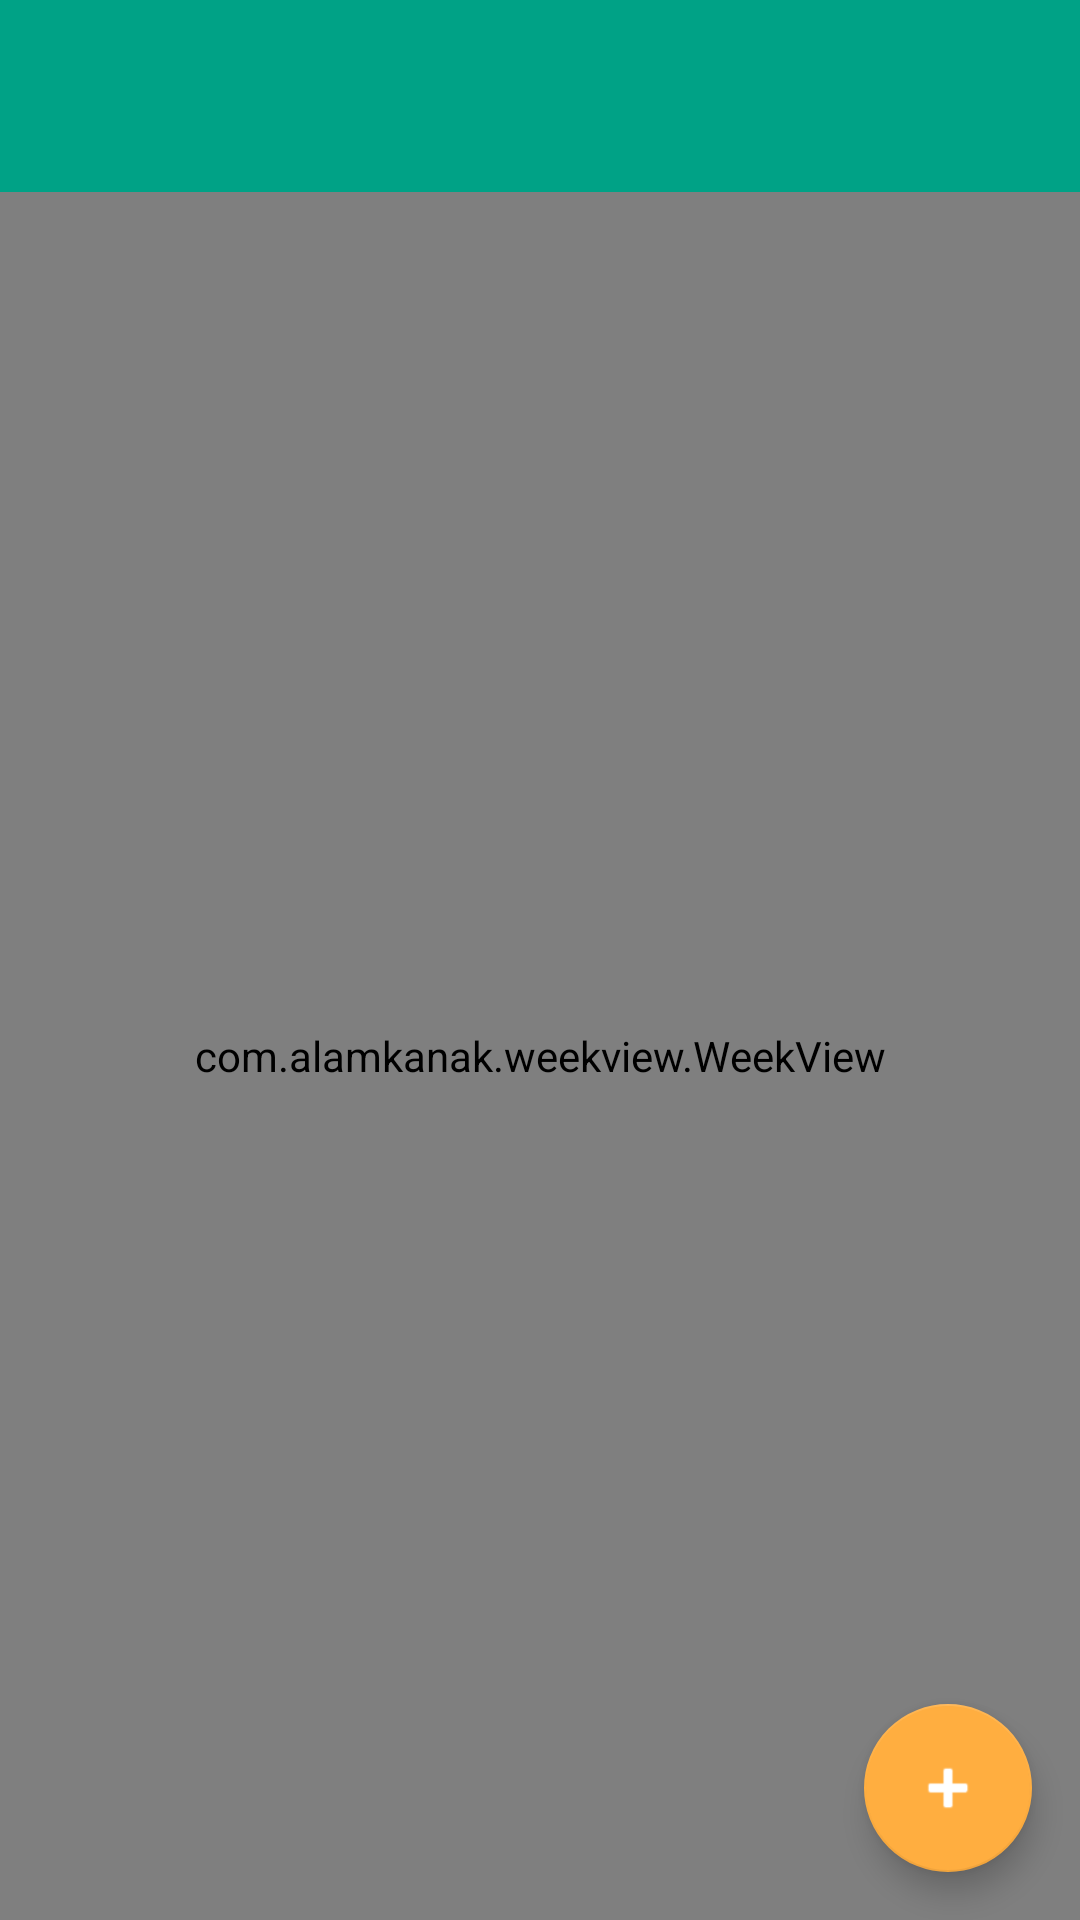

This screen was rendered from an Android layout file. Write that file and the resources it references.
<!-- AndroidManifest.xml: application theme AppTheme.NoActionBar -->
<!-- res/layout/activity_schedule.xml -->
<?xml version="1.0" encoding="utf-8"?>
<RelativeLayout
		xmlns:android="http://schemas.android.com/apk/res/android"
		xmlns:tools="http://schemas.android.com/tools"
		xmlns:app="http://schemas.android.com/apk/res-auto"
		android:layout_width="match_parent"
		android:layout_height="match_parent"
		tools:context="com.enhueco.view.ScheduleActivity">


	<android.support.design.widget.AppBarLayout
			android:id="@+id/appbar"
			android:layout_width="match_parent"
			android:layout_height="wrap_content"
			android:paddingTop="@dimen/appbar_padding_top"
			android:theme="@style/AppTheme.AppBarOverlay">

		<android.support.v7.widget.Toolbar
				android:id="@+id/toolbar"
				android:layout_width="match_parent"
				android:layout_height="?attr/actionBarSize"
				android:background="?attr/colorPrimary"
				app:popupTheme="@style/AppTheme.PopupOverlay"
				app:layout_scrollFlags="scroll|enterAlways">
			

        </android.support.v7.widget.Toolbar>


	</android.support.design.widget.AppBarLayout>

	<com.alamkanak.weekview.WeekView

			android:layout_below="@id/appbar"
			android:id="@+id/weekView"
			android:layout_width="match_parent"
			android:layout_height="match_parent"
			app:eventTextColor="@android:color/white"
			app:textSize="12sp"
			app:hourHeight="60dp"
			app:headerColumnPadding="8dp"
			app:headerColumnTextColor="#8f000000"
			app:headerRowPadding="12dp"
			app:columnGap="8dp"
			app:noOfVisibleDays="1"
			app:headerRowBackgroundColor="#ffefefef"
			app:dayBackgroundColor="#05000000"
			app:todayBackgroundColor="#1848adff"
			app:headerColumnBackground="#ffffffff"/>

	<android.support.design.widget.FloatingActionButton
			android:id="@+id/addEventButton"
			android:layout_width="wrap_content"
			android:layout_height="wrap_content"
			android:layout_alignParentRight="true"
			android:layout_alignParentBottom="true"
			android:layout_margin="@dimen/fab_margin"
			android:tint="@android:color/white"
			android:src="@android:drawable/ic_input_add"
			android:onClick="addEvent"/>
</RelativeLayout>
<!-- resources referenced by this layout -->
<resources>
  <dimen name="appbar_padding_top">8dp</dimen>
  <dimen name="fab_margin">16dp</dimen>
  <style name="AppTheme.AppBarOverlay" parent="ThemeOverlay.AppCompat.Dark.ActionBar" />
  <style name="AppTheme.PopupOverlay" parent="ThemeOverlay.AppCompat.Light" />
  <style name="AppTheme.NoActionBar" parent="AppTheme">
  		<item name="windowActionBar">false</item>
  		<item name="windowNoTitle">true</item>
  	</style>
  <style name="AppTheme" parent="Theme.AppCompat.Light.DarkActionBar">
  		
  		<item name="colorPrimary">@color/colorPrimary</item>
  		<item name="colorPrimaryDark">@color/colorPrimaryDark</item>
  		<item name="colorAccent">@color/colorAccent</item>
  		<item name="android:textColorPrimary">@android:color/primary_text_light</item>
  		<item name="android:textColorPrimaryInverse">@color/primary_text_material_dark</item>
  		<item name="android:textColorSecondary">@android:color/secondary_text_light</item>
  		<item name="android:textColorSecondaryInverse">@android:color/secondary_text_dark</item>
  
  	</style>
  <color name="colorPrimary">#00A286</color>
  <color name="colorPrimaryDark">#00A286</color>
  <color name="colorAccent">#ffae40</color>
  <color name="primary_text_material_dark">#212121</color>
</resources>
